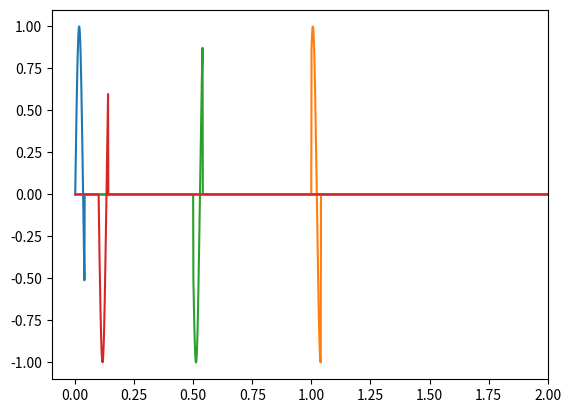
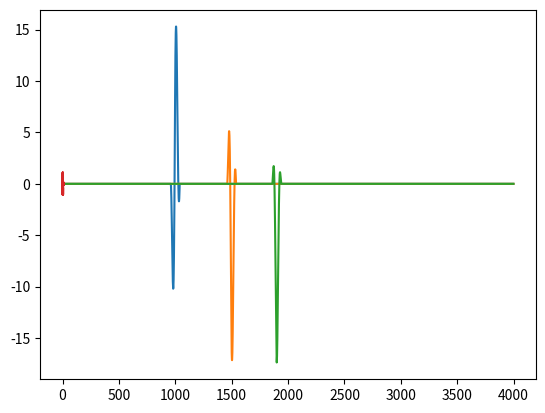

These figures' Python source, in order:
import numpy as np
import matplotlib.pyplot as plt
from scipy import signal

t = np.linspace(0, 2, 2 * 1000)

# Order in a, b, c, d
# units in hz, s
f = [30e3, 40e3, 25e3, 35e3]
offset = [0, 1.0, 0.5, 1.4]
period = 2.0
pulse_length = 4e-2

time_offset = [1, 0.5, 0.1]
heaviside = []
heaviside.append(np.heaviside(t, 0))
heaviside.append(np.heaviside(-t + pulse_length, 0))
sin = []
sin.append(np.sin(2 * np.pi * f[0] * t))

heaviside.append(np.heaviside(t - time_offset[0], 0))
heaviside.append(np.heaviside(-t + pulse_length + time_offset[0], 0))
sin.append(np.sin(2 * np.pi * f[0] * t + time_offset[0]))

heaviside.append(np.heaviside(t - time_offset[1], 0))
heaviside.append(np.heaviside(-t + pulse_length + time_offset[1], 0))
sin.append(np.sin(2 * np.pi * f[0] * t + time_offset[1]))

heaviside.append(np.heaviside(t - time_offset[2], 0))
heaviside.append(np.heaviside(-t + pulse_length + time_offset[2], 0))
sin.append(np.sin(2 * np.pi * f[0] * t + time_offset[2]))

hydrophones = [
    np.multiply(np.multiply(heaviside[0], heaviside[1]), sin[0]),
    np.multiply(np.multiply(heaviside[2], heaviside[3]), sin[1]),
    np.multiply(np.multiply(heaviside[4], heaviside[5]), sin[2]),
    np.multiply(np.multiply(heaviside[6], heaviside[7]), sin[3]),
]

plt.figure()
plt.plot(t, hydrophones[0], t, hydrophones[1], t, hydrophones[2], t, hydrophones[3])
plt.xlim(-0.1, 2)
plt.show()

plt.figure()
# compares two 1D arrays and returns an array, the greater the value, the higher correlation the signals have
output01 = signal.correlate(hydrophones[0], hydrophones[1], mode="full", method="fft")
output02 = signal.correlate(hydrophones[0], hydrophones[2], mode="full", method="fft")
output03 = signal.correlate(hydrophones[0], hydrophones[3], mode="full", method="fft")
plt.plot(output01)
plt.plot(output02)
plt.plot(output03)
plt.show()

# Finds the displacement between the two arrays, input arrays are 1d so the displacement is the number of indices to shift.
# If each of our data points are for example 1 ms apart then the result would be multiplied by 1ms to get the time difference

lags01 = signal.correlation_lags(len(hydrophones[0]), len(hydrophones[1]), mode="full")
lag01 = lags01[np.argmax(output01)]
lags02 = signal.correlation_lags(len(hydrophones[0]), len(hydrophones[2]), mode="full")
lag02 = lags02[np.argmax(output02)]
lags03 = signal.correlation_lags(len(hydrophones[0]), len(hydrophones[3]), mode="full")
lag03 = lags03[np.argmax(output03)]
print(lag01)
print(lag02)
print(lag03)


class Hydrophone:
    def __init__(self, x=0, y=0, z=0):
        self.x = x
        self.y = y
        self.z = z
        self.sample = []

    def get_coordinates(self):
        return np.array([[self.x, self.y, self.z]])

class HydrophoneArray:
    def __init__(self, origin_hydrophone, *hydrophones):
        self.origin = origin_hydrophone
        self.hydrophones = np.array(hydrophones)

    # measures how similar how one sound wave is two a second sound wave shifted by a facotr
    def autocorrelation(self, sample_a, sample_b, shift, start, interval_width):
        return np.sum(
            np.multiply(
                sample_a[start : start + interval_width],
                sample_b[start + shift : start + shift + interval_width],
            )
        )

    # calculates the time shift between two audio samples
    # currently disregards sample rate and speed of sound because vector will be
    # normalized in calculate_pinger_direction so constants dont matter
    def find_time_difference(self, sample_a, sample_b, start):
        interval_width = (
            1000  # TODO: set appropriate interval_width, check for out of bounds
        )
        min_shift = -100  # TODO: set an appropriate value, check for out of bounds
        max_shift = 100  # TODO: set an appropriate value, check for out of bounds

        shift_value = min_shift
        shift_autocorrelation = self.autocorrelation(
            sample_a, sample_b, min_shift, start, interval_width
        )
        for shift in range(min_shift + 1, max_shift):
            value = self.autocorrelation(
                sample_a, sample_b, shift, start, interval_width
            )
            if value > shift_autocorrelation:
                shift_value = shift
                shift_autocorrelation = value

        return shift_value

    # calculates a unit vector in the direction of the pinger
    def calculate_pinger_direction(self):
        # TODO: somehow detect when a ping begins so the start value is not hard
        # coded (currently just 200)
        displacements = np.array(
            [
                [
                    self.find_time_difference(
                        other_hydrophone.sample, self.origin.sample, 200
                    )
                ]
                for other_hydrophone in self.hydrophones
            ]
        )
        print(f"displacements calculated to be:\n{displacements}")

        hydrophone_matrix = np.concatenate(
            [hp.get_coordinates() for hp in self.hydrophones]
        )
        result = np.matmul(np.linalg.inv(hydrophone_matrix), displacements)
        return result / np.linalg.norm(result)  # normalize result to unit vector


# Testing the stuff
# TODO: pick more realistic test values + focus on units

# hydrophones located at origin and on the axes
hydrophone_origin = Hydrophone()  # origin hydrophone (coordinate 0, 0, 0)
x_coord = 5
y_coord = 4
z_coord = 3
hydrophone_a = Hydrophone(x_coord, 0, 0)
hydrophone_b = Hydrophone(0, y_coord, 0)
hydrophone_c = Hydrophone(0, 0, z_coord)

# difference in time between signals are received by each hydrophone relative to origin
shift1 = 40
shift2 = 30
shift3 = 20

# generating sine waves shifted by above shifts for each hydrophone
x = np.linspace(0, 10, 2000)
y0 = np.zeros(x.shape)
y1 = np.zeros(x.shape)
y2 = np.zeros(x.shape)
y3 = np.zeros(x.shape)

y0[250:1000] = np.sin((x[250:1000] - x[250]) * 10)
y1[250 - shift1 : 1000 - shift1] = np.sin((x[250:1000] - x[250]) * 10)
y2[250 - shift2 : 1000 - shift2] = np.sin((x[250:1000] - x[250]) * 10)
y3[250 - shift3 : 1000 - shift3] = np.sin((x[250:1000] - x[250]) * 10)

# adding some noise
noise = 0.05 * np.random.normal(size=y0.shape)
# noise += 0.1 * np.sin(x*2)
# noise += 0.1 * np.sin(x*2.5)
# noise += 0.1 * np.sin(x*1.5)
y0 += noise
y1 += noise
y2 += noise
y3 += noise

plt.plot(x, y0)
# plt.plot(x, y1)
# plt.plot(x, y2)
# plt.plot(x, y3)
plt.show()

hydrophone_origin.sample = y0
hydrophone_a.sample = y1
hydrophone_b.sample = y2
hydrophone_c.sample = y3

hydrophone_array = HydrophoneArray(
    hydrophone_origin, hydrophone_a, hydrophone_b, hydrophone_c
)

print(
    f"calculated value of unit vector of direction of pinger is:\n{hydrophone_array.calculate_pinger_direction()}"
)
array = np.array([[shift1 / x_coord], [shift2 / y_coord], [shift3 / z_coord]])
print(f"correct answer should be:\n{array/np.linalg.norm(array)}")
